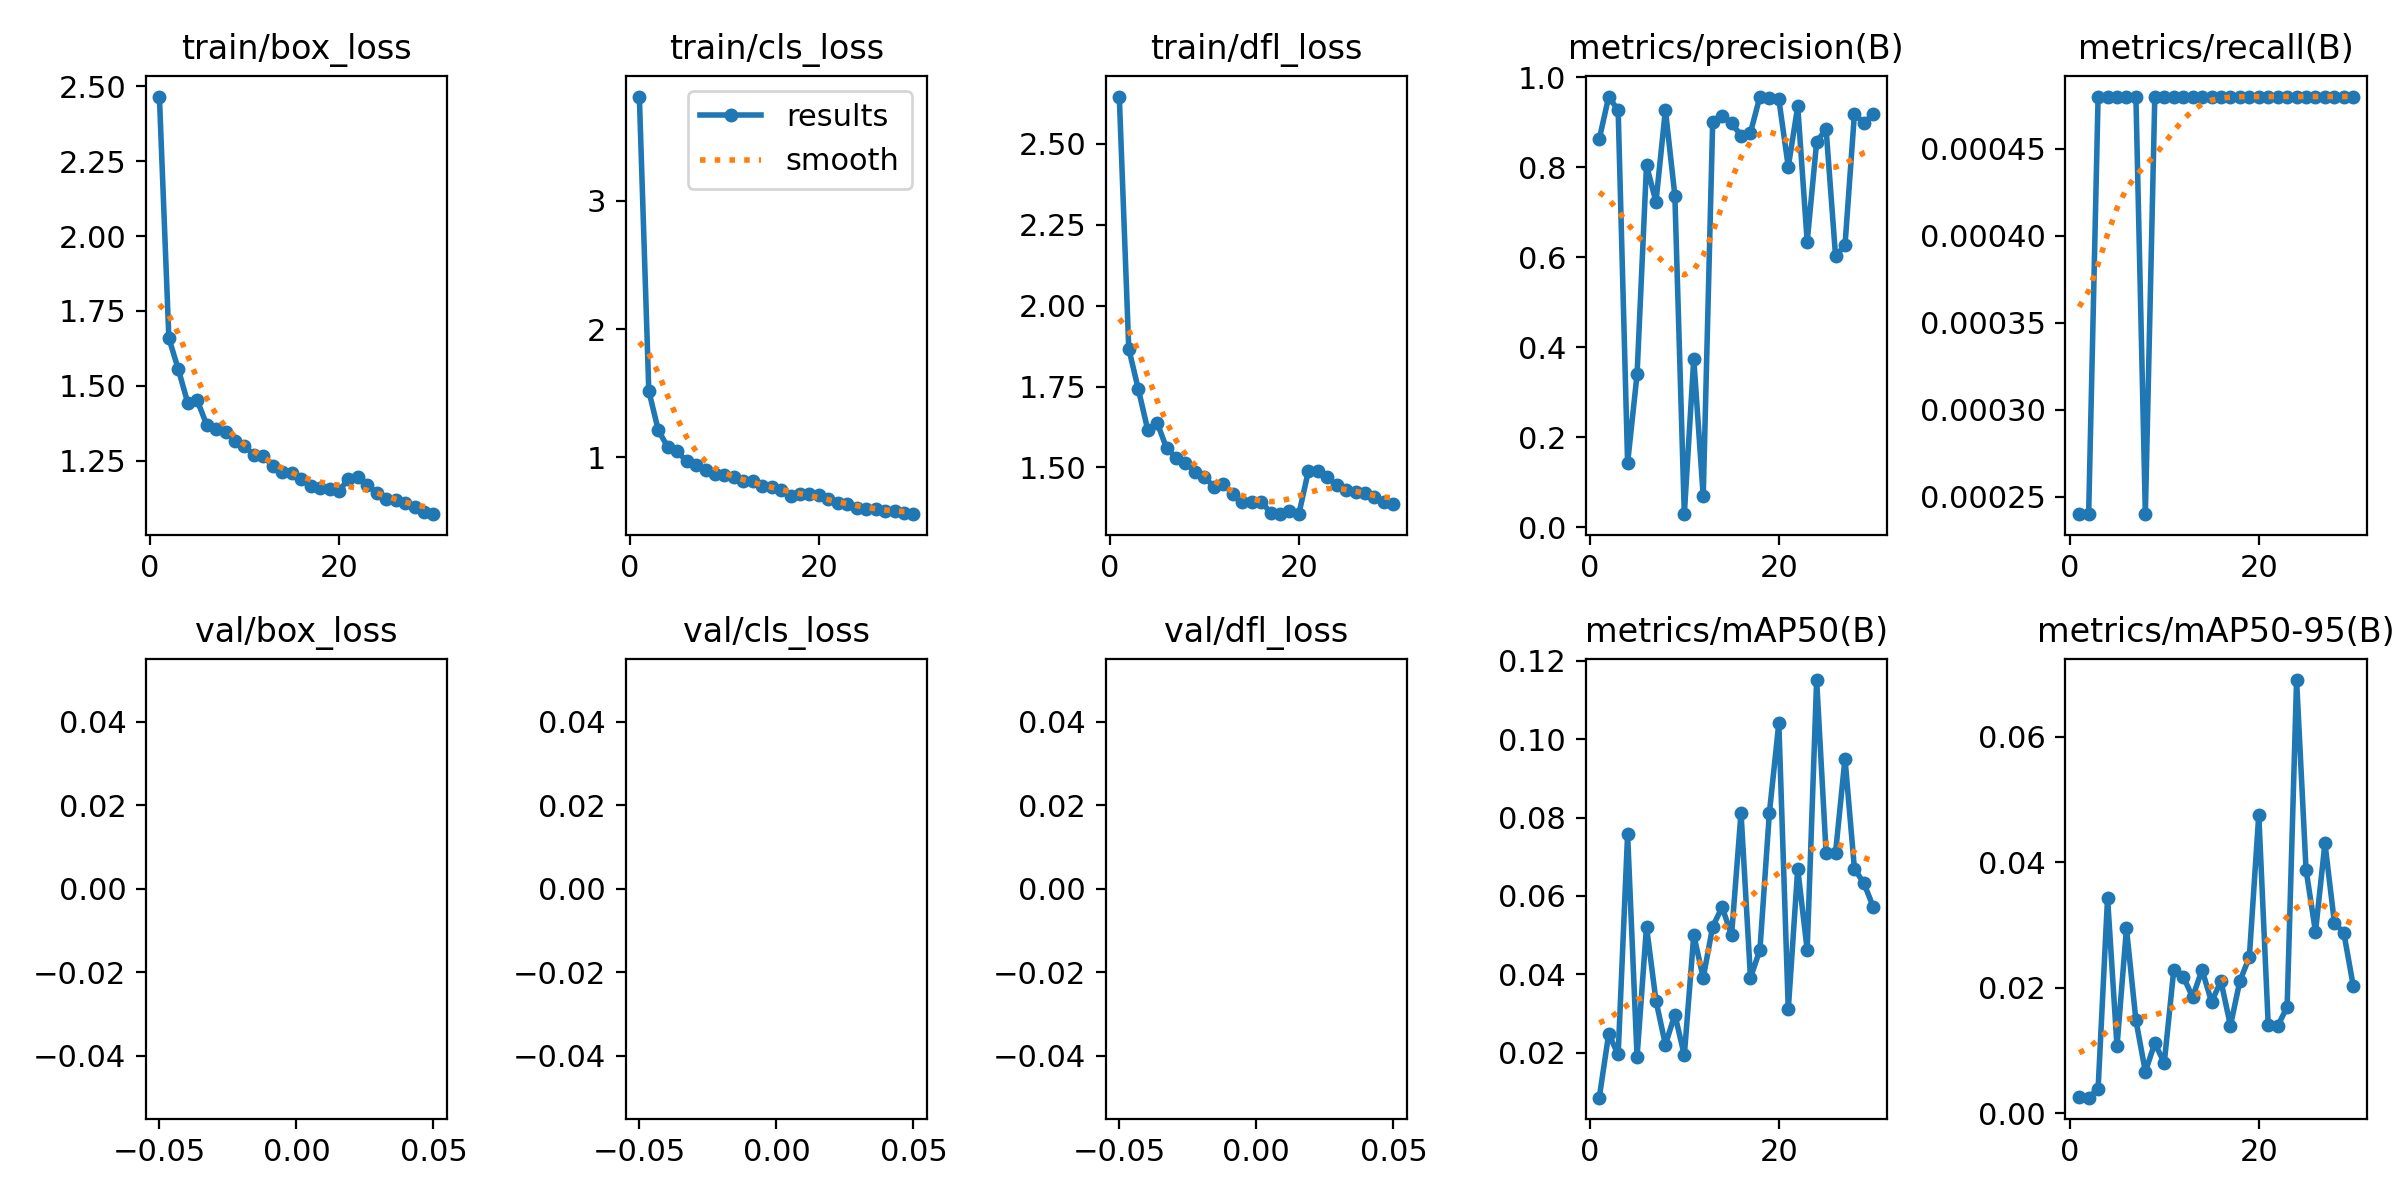

Values plotted in this chart, from the file beside it:
epoch, train/box_loss, train/cls_loss, train/dfl_loss, metrics/precision(B), metrics/recall(B), metrics/mAP50(B), metrics/mAP50-95(B), val/box_loss, val/cls_loss, val/dfl_loss, lr/pg0, lr/pg1, lr/pg2
1, 2.465, 3.814, 2.646, 0.8625, 0.00024, 0.00856, 0.00257, nan, nan, nan, 0.0005555, 0.0005555, 0.0005555
2, 1.66, 1.517, 1.867, 0.9571, 0.00024, 0.0248, 0.00248, nan, nan, nan, 0.001074, 0.001074, 0.001074
3, 1.556, 1.211, 1.744, 0.9266, 0.00048, 0.01957, 0.00391, nan, nan, nan, 0.001557, 0.001557, 0.001557
4, 1.444, 1.079, 1.617, 0.1429, 0.00048, 0.07575, 0.03434, nan, nan, nan, 0.001502, 0.001502, 0.001502
5, 1.452, 1.045, 1.638, 0.3396, 0.00048, 0.01895, 0.01067, nan, nan, nan, 0.001502, 0.001502, 0.001502
6, 1.371, 0.9688, 1.56, 0.8048, 0.00048, 0.05217, 0.02944, nan, nan, nan, 0.001447, 0.001447, 0.001447
7, 1.356, 0.9404, 1.53, 0.7234, 0.00048, 0.0333, 0.01482, nan, nan, nan, 0.001392, 0.001392, 0.001392
8, 1.346, 0.9013, 1.515, 0.9276, 0.00024, 0.02207, 0.00662, nan, nan, nan, 0.001337, 0.001337, 0.001337
9, 1.316, 0.8689, 1.487, 0.7374, 0.00048, 0.02976, 0.01117, nan, nan, nan, 0.001282, 0.001282, 0.001282
10, 1.3, 0.8602, 1.47, 0.02899, 0.00048, 0.01935, 0.00802, nan, nan, nan, 0.001227, 0.001227, 0.001227
11, 1.269, 0.8411, 1.44, 0.3744, 0.00048, 0.05002, 0.02276, nan, nan, nan, 0.001172, 0.001172, 0.001172
12, 1.267, 0.8164, 1.449, 0.06897, 0.00048, 0.03915, 0.02178, nan, nan, nan, 0.001117, 0.001117, 0.001117
13, 1.232, 0.8112, 1.418, 0.8999, 0.00048, 0.05217, 0.01851, nan, nan, nan, 0.001062, 0.001062, 0.001062
14, 1.214, 0.7764, 1.392, 0.9149, 0.00048, 0.05713, 0.02285, nan, nan, nan, 0.001007, 0.001007, 0.001007
15, 1.21, 0.7663, 1.394, 0.8989, 0.00048, 0.05002, 0.01776, nan, nan, nan, 0.0009519, 0.0009519, 0.0009519
16, 1.191, 0.7406, 1.395, 0.8704, 0.00048, 0.08119, 0.02104, nan, nan, nan, 0.0008969, 0.0008969, 0.0008969
17, 1.166, 0.7, 1.361, 0.8773, 0.00048, 0.03915, 0.01395, nan, nan, nan, 0.0008418, 0.0008418, 0.0008418
18, 1.16, 0.7129, 1.356, 0.9574, 0.00048, 0.04627, 0.02107, nan, nan, nan, 0.0007868, 0.0007868, 0.0007868
19, 1.155, 0.7157, 1.367, 0.9552, 0.00048, 0.08119, 0.02486, nan, nan, nan, 0.0007318, 0.0007318, 0.0007318
20, 1.15, 0.7011, 1.356, 0.9515, 0.00048, 0.1041, 0.04757, nan, nan, nan, 0.0006768, 0.0006768, 0.0006768
21, 1.189, 0.6705, 1.488, 0.8012, 0.00048, 0.03107, 0.01406, nan, nan, nan, 0.0006218, 0.0006218, 0.0006218
22, 1.196, 0.6413, 1.49, 0.9356, 0.00048, 0.0669, 0.01388, nan, nan, nan, 0.0005668, 0.0005668, 0.0005668
23, 1.171, 0.6335, 1.47, 0.6349, 0.00048, 0.04627, 0.01694, nan, nan, nan, 0.0005118, 0.0005118, 0.0005118
24, 1.144, 0.6033, 1.445, 0.8562, 0.00048, 0.115, 0.06903, nan, nan, nan, 0.0004568, 0.0004568, 0.0004568
25, 1.123, 0.5968, 1.431, 0.8854, 0.00048, 0.07103, 0.03882, nan, nan, nan, 0.0004017, 0.0004017, 0.0004017
26, 1.119, 0.5948, 1.424, 0.6029, 0.00048, 0.07103, 0.02891, nan, nan, nan, 0.0003467, 0.0003467, 0.0003467
27, 1.109, 0.5792, 1.421, 0.6263, 0.00048, 0.09504, 0.04302, nan, nan, nan, 0.0002917, 0.0002917, 0.0002917
28, 1.098, 0.5771, 1.41, 0.9196, 0.00048, 0.0669, 0.03036, nan, nan, nan, 0.0002367, 0.0002367, 0.0002367
29, 1.081, 0.5617, 1.392, 0.8979, 0.00048, 0.06326, 0.02872, nan, nan, nan, 0.0001817, 0.0001817, 0.0001817
30, 1.072, 0.5548, 1.387, 0.9192, 0.00048, 0.05713, 0.02025, nan, nan, nan, 0.0001267, 0.0001267, 0.0001267
